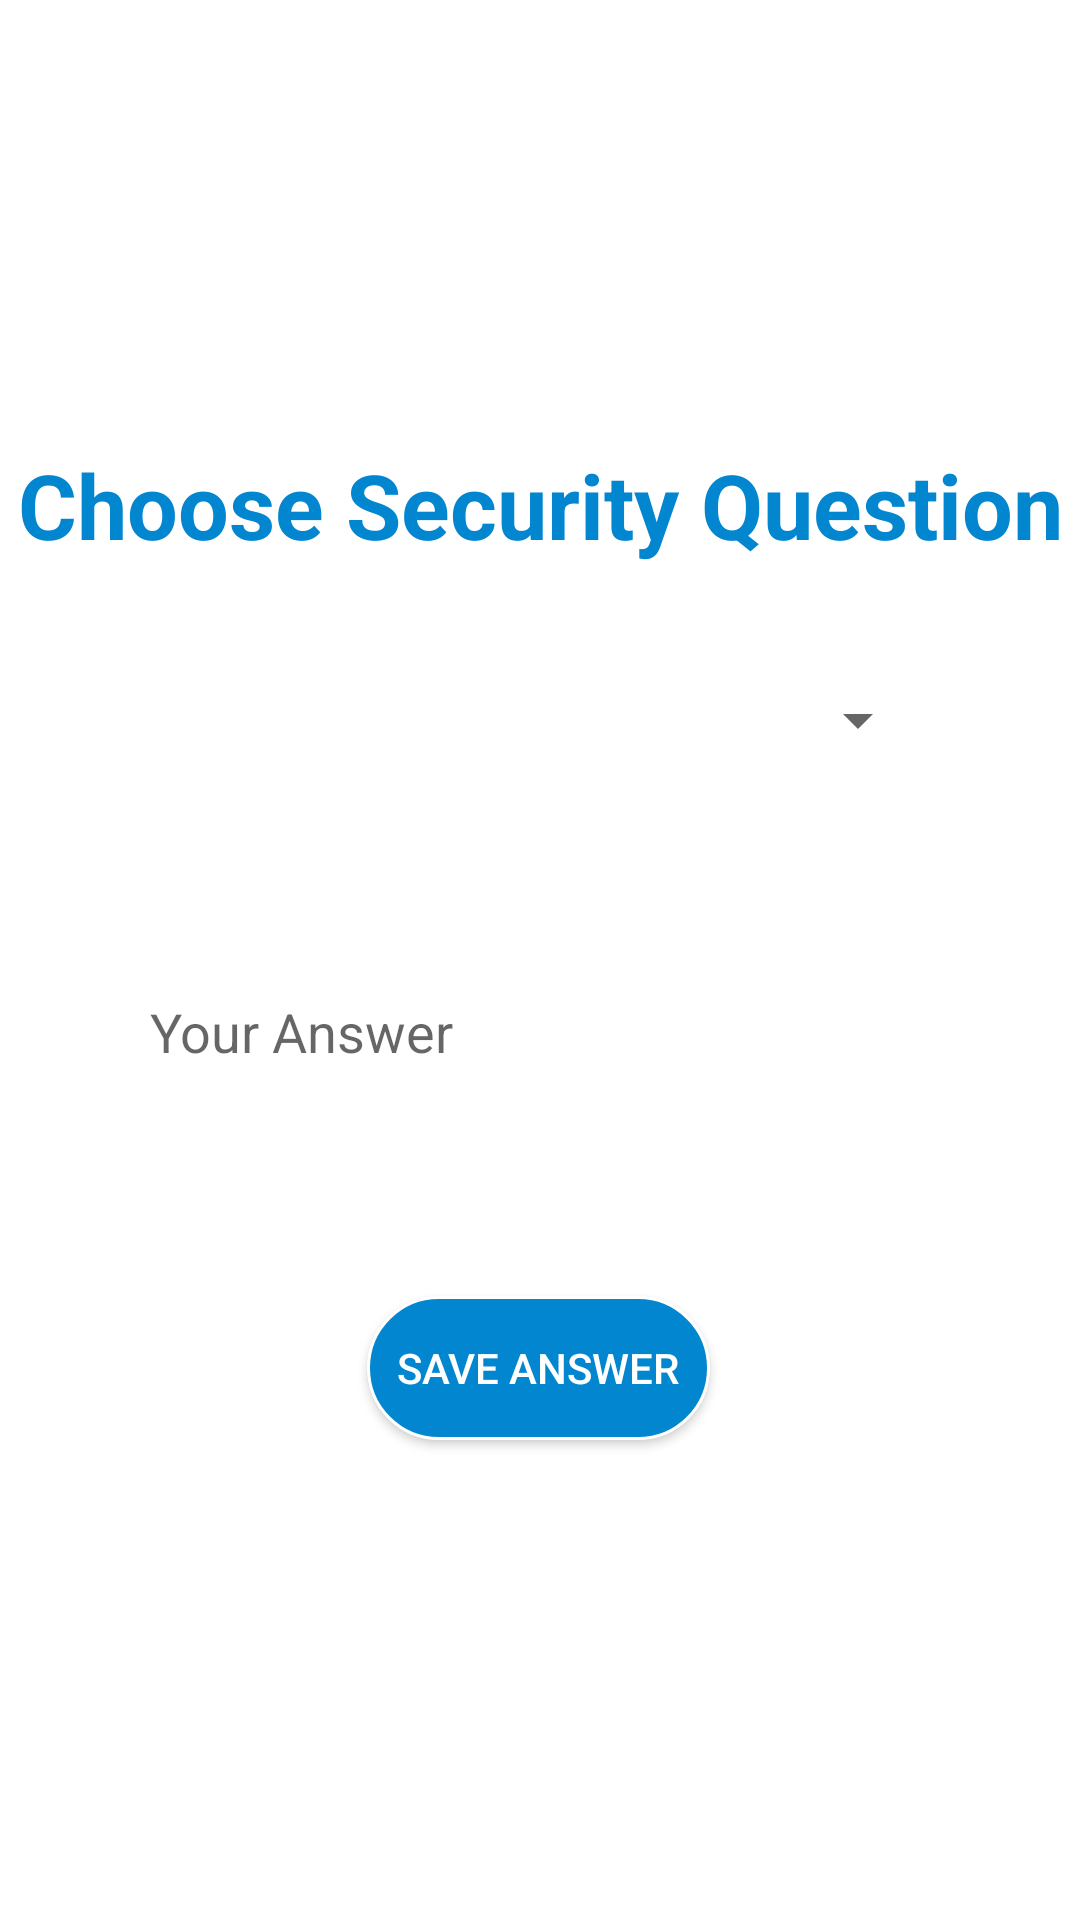

Here is an Android app screen rendered from its layout file. Give the layout XML and the strings, colors and styles it references.
<!-- AndroidManifest.xml: application theme Theme.QuickyJob -->
<!-- res/layout/activity_security_question.xml -->
<?xml version="1.0" encoding="utf-8"?>
<androidx.constraintlayout.widget.ConstraintLayout xmlns:android="http://schemas.android.com/apk/res/android"
    xmlns:app="http://schemas.android.com/apk/res-auto"
    xmlns:tools="http://schemas.android.com/tools"
    android:layout_width="match_parent"
    android:layout_height="match_parent"
    tools:context=".activity.SecurityQuestion"
    android:orientation="horizontal"
    android:background="@color/white">


    <TextView
        android:id="@+id/textView13"
        android:layout_width="match_parent"
        android:layout_height="wrap_content"

        android:layout_marginTop="148dp"

        android:gravity="center"
        android:text="Choose Security Question"
        android:textColor="@color/logcol"
        android:textSize="30dp"
        android:textStyle="bold"
        app:layout_constraintEnd_toEndOf="parent"
        app:layout_constraintHorizontal_bias="1.0"
        app:layout_constraintStart_toStartOf="parent"
        app:layout_constraintTop_toTopOf="parent" />

    <Spinner
        android:id="@+id/spinnerbar"
        android:layout_width="match_parent"
        android:layout_height="wrap_content"
        android:layout_marginTop="68dp"
        android:gravity="center"
        android:layout_marginEnd="50dp"
        android:layout_marginStart="50dp"
        android:minHeight="48dp"

        app:layout_constraintEnd_toEndOf="parent"
        app:layout_constraintHorizontal_bias="0.0"
        app:layout_constraintStart_toStartOf="parent"
        app:layout_constraintTop_toTopOf="@+id/textView13"
        tools:ignore="SpeakableTextPresentCheck" />

    <EditText
        android:id="@+id/yourAnswer"
        android:layout_width="match_parent"
        android:layout_height="wrap_content"
        android:layout_marginStart="50dp"
        android:layout_marginTop="56dp"
        android:layout_marginEnd="50dp"
        android:background="@drawable/forget"
        android:ems="10"
        android:hint="Your Answer"
        android:textColor="@color/logcol"
        android:inputType="textPersonName"
        android:minHeight="48dp"
        app:layout_constraintBottom_toBottomOf="parent"
        app:layout_constraintEnd_toEndOf="parent"
        app:layout_constraintHorizontal_bias="0.0"
        app:layout_constraintStart_toStartOf="parent"
        app:layout_constraintTop_toBottomOf="@+id/spinnerbar"
        app:layout_constraintVertical_bias="0.0" />

    <Button
        android:id="@+id/saveAnswerbtn"
        android:layout_width="wrap_content"
        android:layout_height="wrap_content"
        android:layout_marginTop="64dp"
        app:layout_constraintEnd_toEndOf="parent"
        app:layout_constraintHorizontal_bias="0.498"
        app:layout_constraintStart_toStartOf="parent"
        android:text="save Answer"
        android:textColor="@color/white"
        android:background="@drawable/button"
        app:layout_constraintTop_toBottomOf="@+id/yourAnswer" />


</androidx.constraintlayout.widget.ConstraintLayout>
<!-- resources referenced by this layout -->
<resources>
  <color name="logcol">#0386D0</color>
  <color name="white">#FFFFFFFF</color>
  <!-- drawable button (drawable) -->
  <shape xmlns:android="http://schemas.android.com/apk/res/android">
      <solid android:color="#0386D0" />
      <stroke android:width="1dp" android:color="#ffff" />
      <padding android:left="10dp" android:top="10dp" android:right="10dp" android:bottom="10dp" />
      <corners android:radius="40dp" />
  </shape>
  <style name="Theme.QuickyJob" parent="Theme.AppCompat.DayNight.DarkActionBar">
          
          <item name="colorPrimary">@color/homecolor</item>
          <item name="colorPrimaryVariant">@color/purple_700</item>
          <item name="colorOnPrimary">@color/white</item>
          
          <item name="colorSecondary">@color/teal_200</item>
          <item name="colorSecondaryVariant">@color/teal_700</item>
          <item name="colorOnSecondary">@color/black</item>
          
          <item name="android:statusBarColor" tools:targetApi="l">?attr/colorPrimary</item>
          
      </style>
  <color name="homecolor">#1C185C</color>
  <color name="purple_700">#FF3700B3</color>
  <color name="teal_200">#FF03DAC5</color>
  <color name="teal_700">#FF018786</color>
  <color name="black">#FF000000</color>
</resources>
